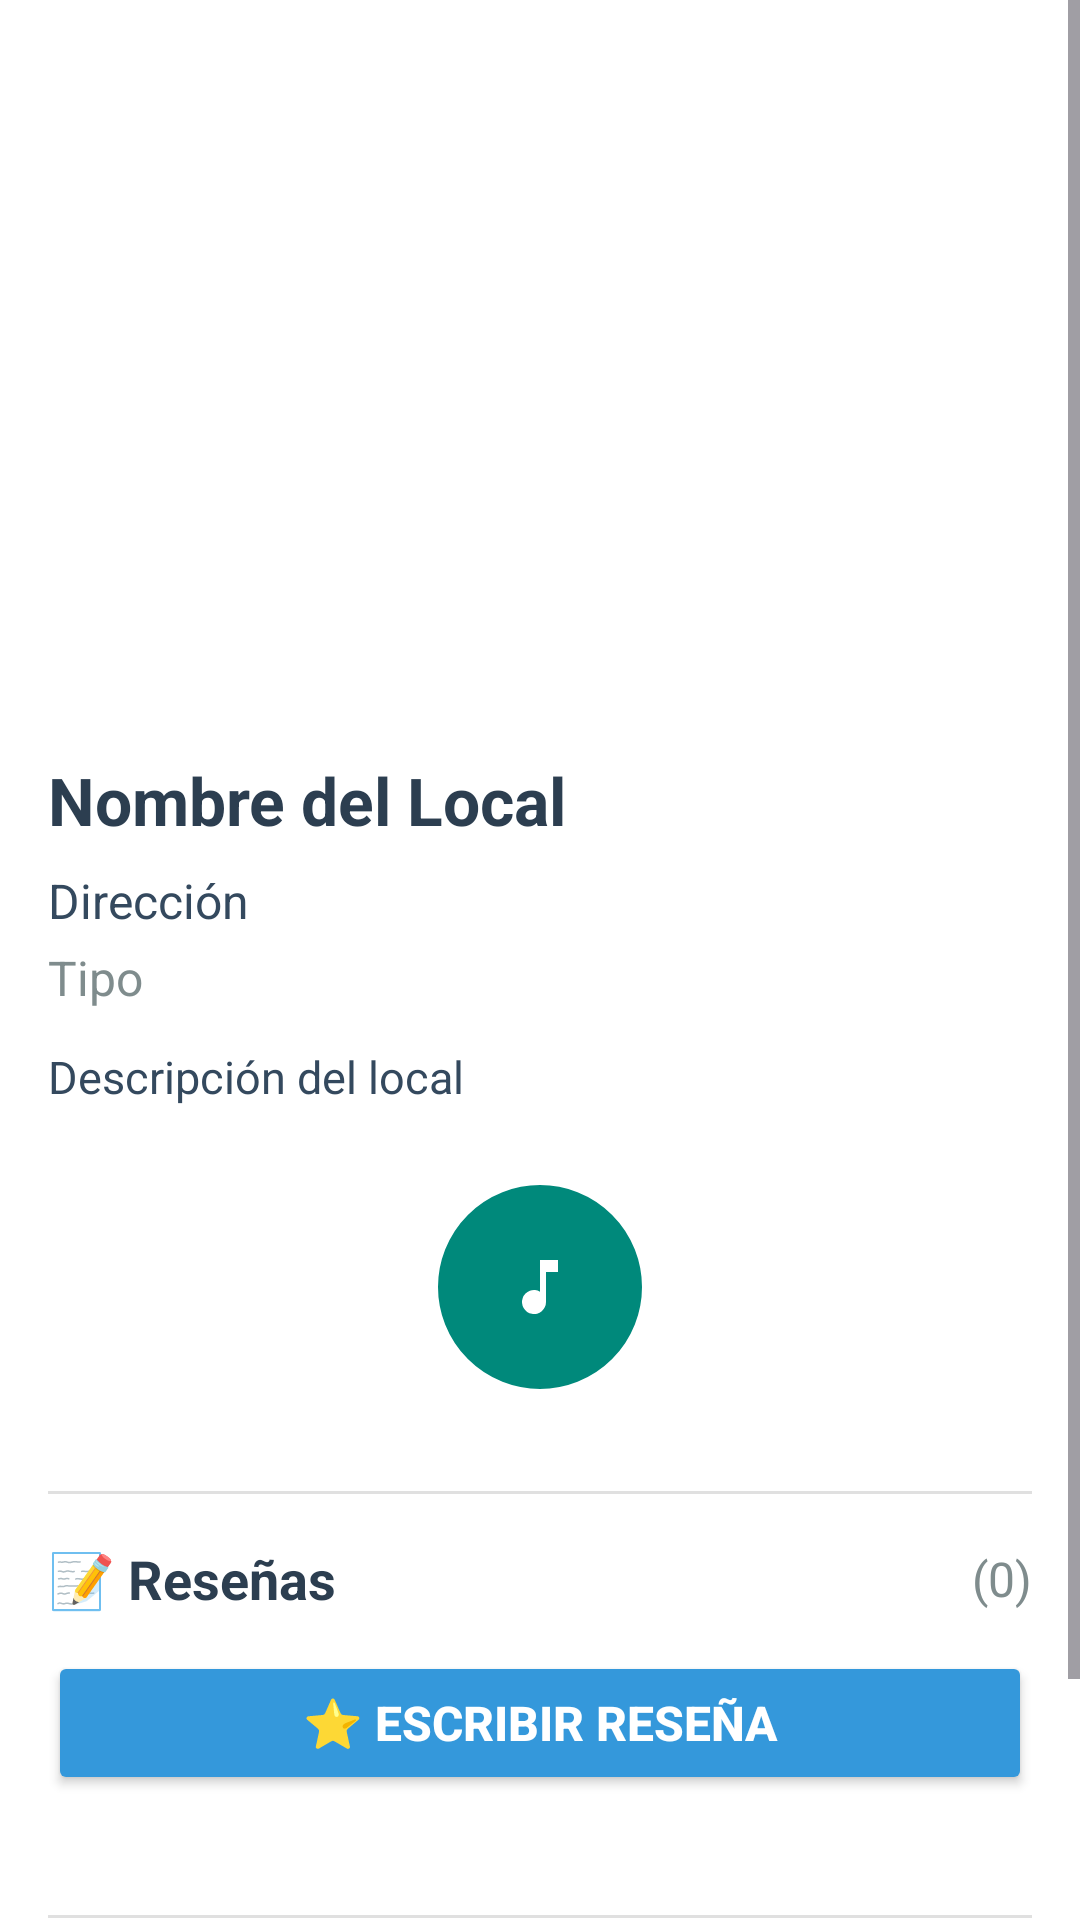

Write the Android layout XML for this screen, with the resource values it uses.
<!-- AndroidManifest.xml: application theme Theme.MyApplicationDeOcioN -->
<!-- res/layout/activity_detalle.xml -->
<?xml version="1.0" encoding="utf-8"?>
<ScrollView xmlns:android="http://schemas.android.com/apk/res/android"
    xmlns:app="http://schemas.android.com/apk/res-auto"
    android:layout_width="match_parent"
    android:layout_height="match_parent"
    android:background="@color/white">

    <LinearLayout
        android:layout_width="match_parent"
        android:layout_height="wrap_content"
        android:orientation="vertical"
        android:padding="16dp">

        
        <ImageView
            android:id="@+id/ivLocalDetalle"
            android:layout_width="match_parent"
            android:layout_height="220dp"
            android:scaleType="centerCrop"
            android:layout_marginBottom="16dp"
            android:contentDescription="@string/imagen_local" />

        
        <TextView
            android:id="@+id/tvNombreDetalle"
            android:layout_width="wrap_content"
            android:layout_height="wrap_content"
            android:text="Nombre del Local"
            android:textStyle="bold"
            android:textSize="22sp"
            android:textColor="#2C3E50"
            android:layout_marginBottom="8dp" />

        
        <TextView
            android:id="@+id/tvDireccionDetalle"
            android:layout_width="wrap_content"
            android:layout_height="wrap_content"
            android:text="Dirección"
            android:textSize="16sp"
            android:textColor="#34495E"
            android:layout_marginBottom="4dp" />

        
        <TextView
            android:id="@+id/tvTipoDetalle"
            android:layout_width="wrap_content"
            android:layout_height="wrap_content"
            android:text="Tipo"
            android:textSize="16sp"
            android:textColor="#7F8C8D"
            android:layout_marginBottom="12dp" />

        
        <TextView
            android:id="@+id/tvDescripcionDetalle"
            android:layout_width="match_parent"
            android:layout_height="wrap_content"
            android:text="Descripción del local"
            android:textSize="15sp"
            android:textColor="#34495E"
            android:layout_marginBottom="24dp" />

        
        <ImageButton
            android:id="@+id/btnPlayPause"
            android:layout_width="72dp"
            android:layout_height="72dp"
            android:layout_gravity="center_horizontal"
            android:background="@drawable/bg_music_button"
            android:src="@drawable/ic_music_note_white"
            android:contentDescription="@string/reproducir_musica"
            android:padding="16dp"
            android:layout_marginBottom="32dp" />

        
        <View
            android:layout_width="match_parent"
            android:layout_height="1dp"
            android:background="#E0E0E0"
            android:layout_marginBottom="16dp" />

        

        
        <LinearLayout
            android:layout_width="match_parent"
            android:layout_height="wrap_content"
            android:orientation="horizontal"
            android:gravity="center_vertical"
            android:layout_marginBottom="12dp">

            <TextView
                android:layout_width="0dp"
                android:layout_height="wrap_content"
                android:layout_weight="1"
                android:text="📝 Reseñas"
                android:textStyle="bold"
                android:textSize="18sp"
                android:textColor="#2C3E50" />

            <TextView
                android:id="@+id/tvContadorReviews"
                android:layout_width="wrap_content"
                android:layout_height="wrap_content"
                android:text="(0)"
                android:textSize="16sp"
                android:textColor="#7F8C8D" />

        </LinearLayout>

        
        <Button
            android:id="@+id/btnEscribirResena"
            android:layout_width="match_parent"
            android:layout_height="wrap_content"
            android:text="⭐ Escribir Reseña"
            android:textSize="16sp"
            android:textStyle="bold"
            android:textColor="@color/white"
            android:backgroundTint="#3498DB"
            android:padding="12dp"
            android:layout_marginBottom="16dp" />

        
        <androidx.recyclerview.widget.RecyclerView
            android:id="@+id/rvReviews"
            android:layout_width="match_parent"
            android:layout_height="wrap_content"
            android:nestedScrollingEnabled="false"
            android:layout_marginBottom="24dp" />

        
        <TextView
            android:id="@+id/tvNoReviews"
            android:layout_width="match_parent"
            android:layout_height="wrap_content"
            android:text="Aún no hay reseñas. ¡Sé el primero en comentar!"
            android:textSize="14sp"
            android:textColor="#95A5A6"
            android:textAlignment="center"
            android:padding="24dp"
            android:visibility="gone"
            android:layout_marginBottom="24dp" />

        
        <View
            android:layout_width="match_parent"
            android:layout_height="1dp"
            android:background="#E0E0E0"
            android:layout_marginBottom="16dp" />

        

        
        <LinearLayout
            android:layout_width="match_parent"
            android:layout_height="wrap_content"
            android:orientation="horizontal"
            android:gravity="center_vertical"
            android:layout_marginBottom="12dp">

            <TextView
                android:layout_width="0dp"
                android:layout_height="wrap_content"
                android:layout_weight="1"
                android:text="📅 Próximos Eventos"
                android:textStyle="bold"
                android:textSize="18sp"
                android:textColor="#2C3E50" />

            <TextView
                android:id="@+id/tvContadorEventos"
                android:layout_width="wrap_content"
                android:layout_height="wrap_content"
                android:text="(0)"
                android:textSize="16sp"
                android:textColor="#7F8C8D" />

        </LinearLayout>

        
        <androidx.recyclerview.widget.RecyclerView
            android:id="@+id/rvEventos"
            android:layout_width="match_parent"
            android:layout_height="wrap_content"
            android:nestedScrollingEnabled="false"
            android:layout_marginBottom="24dp" />

        
        <TextView
            android:id="@+id/tvNoEventos"
            android:layout_width="match_parent"
            android:layout_height="wrap_content"
            android:text="No hay eventos próximos"
            android:textSize="14sp"
            android:textColor="#95A5A6"
            android:textAlignment="center"
            android:padding="24dp"
            android:visibility="gone"
            android:layout_marginBottom="24dp" />

    </LinearLayout>
</ScrollView>
<!-- resources referenced by this layout -->
<resources>
  <color name="white">#FFFFFFFF</color>
  <!-- drawable bg_music_button (drawable) -->
  <shape xmlns:android="http://schemas.android.com/apk/res/android"
      android:shape="oval">
      <solid android:color="@color/teal_700" />
      <size android:width="72dp" android:height="72dp" />
      <stroke android:width="2dp" android:color="#FFFFFF" />
  </shape>
  <!-- drawable ic_music_note_white (drawable) -->
  <vector xmlns:android="http://schemas.android.com/apk/res/android"
      android:width="24dp"
      android:height="24dp"
      android:viewportWidth="24"
      android:viewportHeight="24">
      <path
          android:fillColor="#FFFFFF"
          android:pathData="M12,3v10.55A4,4 0,1 0,14,17V7h4V3h-6z"/>
  </vector>
  <string name="imagen_local">Imagen del local</string>
  <string name="reproducir_musica">Reproducir música</string>
  <style name="Theme.MyApplicationDeOcioN" parent="Base.Theme.MyApplicationDeOcioN" />
  <color name="teal_700">#00897B</color>
  <style name="Base.Theme.MyApplicationDeOcioN" parent="Theme.Material3.DayNight.NoActionBar">
          
          
      </style>
</resources>
